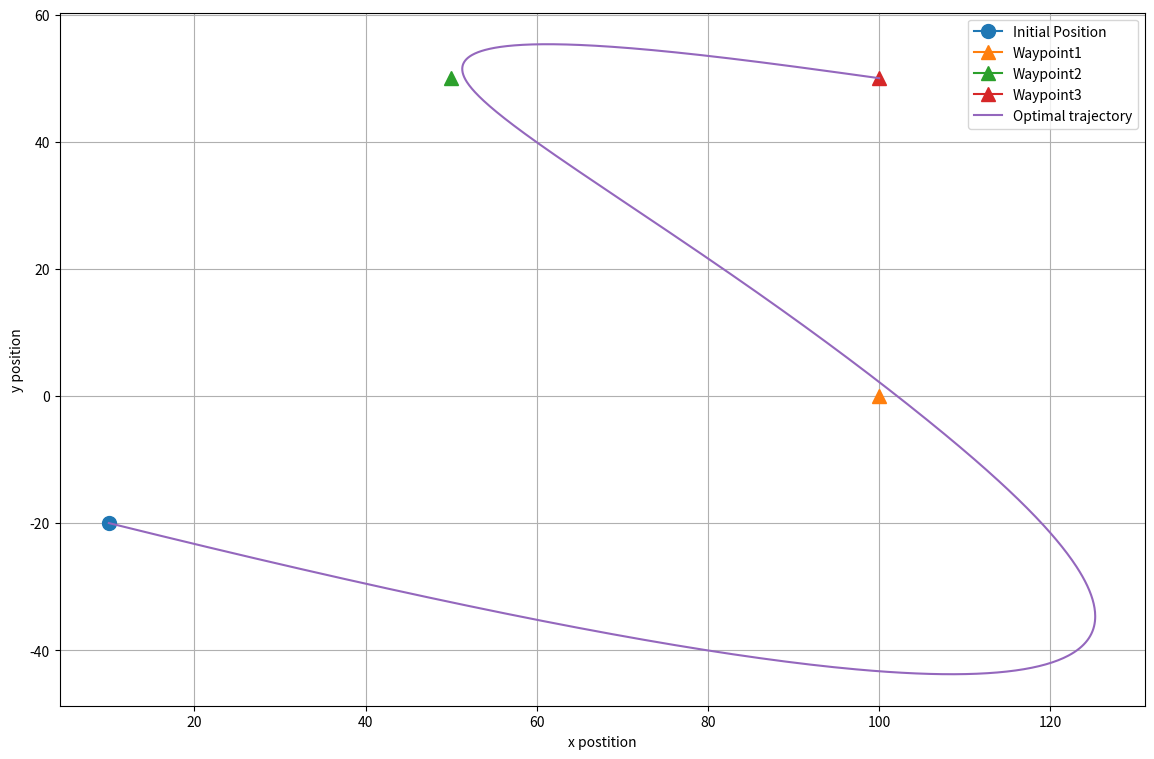

Recreate this plot in Python.
#waypoint를 정확하게 지나지 않아도 되기 때문에 어느정도 오차를 허용한다고 생각하여 multi objective least sqaure 문제로 생각하고 문제를 해결한다.
import numpy as np
import matplotlib.pyplot as plt
import scipy.sparse.linalg as sla
import scipy.sparse as ssp

n = 1000
T = 50
ts = np.linspace(0, T, n+1)
delta = T/n
gamma = 0.05

A = np.array([[1, 0, (1-0.5*gamma*delta)*delta, 0],
             [0, 1, 0, (1-0.5*gamma*delta)*delta],
             [0, 0, 1-gamma*delta, 0],
             [0, 0, 0, 1-gamma*delta]])
B = np.array([[0.5*delta**2, 0],
             [0, 0.5*delta**2],
             [delta, 0],
             [0, delta]])

C = np.array([[1,0,0,0],
             [0,1,0,0]])

x_0 = np.array([10, -20, 30, -10])

K = 3
tk = np.array([ 300, 600, 1000])-1
wp = np.array([[100,  50,  100],
               [  0,  50,   50]])

G  = np.zeros((2*n, 4))
for i in range(n) :
    G[2*i:2*i+2,:] = [email redacted]_power(A, i+1)

H = np.zeros((2*n, 2*n))
H_first = np.zeros((2*n, 2))
for i in range(n) :
    H_first[2*i:2*(i+1), :] = [email redacted]_power(A,i)@B

for i in range(n):
  H[2*i:,2*i:2*(i+1)] = H_first[:2*(n-i),:] #column으로 넣는 듯

S = np.zeros((2*K, 2*n))
for i in range(K) :
   S[2*i:2*(i+1), 2*tk[i]:2*tk[i]+2] = np.eye(2)

W = ssp.diags([1, 1, 1, 1, 10, 10])

A_tilde = np.vstack((np.eye(2*n,2*n), W@S@H))
y_tilde = np.hstack((np.zeros(2*n), W@(wp.T.flatten() - S@G@x_0)))

u_hat = sla.lsqr(A_tilde, y_tilde)[0]

u_opt = u_hat.reshape((1000,2)).T

x = np.zeros((4,n+1))
x[:,0] = x_0
for i in range(n) :
   x[:,i+1] = A@(x[:,i]) + B@(u_opt[:,i])

plt.figure(figsize=(14,9), dpi=100)
plt.plot(x_0[0],x_0[1], marker = 'o', markersize = 10, label = 'Initial Position')
for k in range(K) :
   plt.plot(wp[0,k],wp[1,k], marker = '^', markersize =10, label=f'Waypoint{k+1}')
plt.plot(x[0,:],x[1,:], label = 'Optimal trajectory')
plt.xlabel('x postition')
plt.ylabel('y position')
plt.grid()
plt.legend()
plt.show()